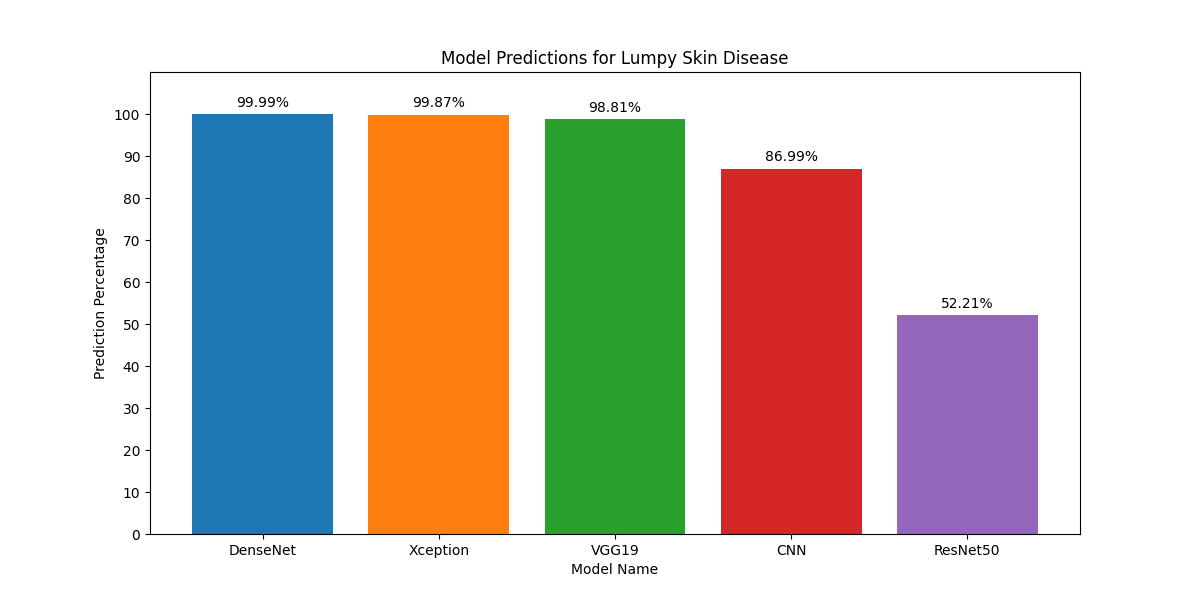

The table this chart was drawn from, first rows:
Model Name, Prediction Percentage
DenseNet, 99.99
Xception, 99.87
VGG19, 98.81
CNN, 86.99
ResNet50, 52.21
